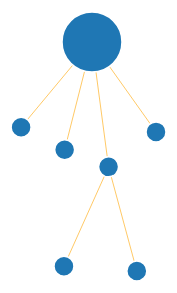
D3 v3 page, settled after 360 driven frames (6 s of simulated time); the page loaded 1 data file(s).



var width = 960,
    height = 500;

var color = d3.scale.category20();

var force = d3.layout.force()
    .charge(-300)
    .linkDistance(100)
    .size([width, height]);

var svg = d3.select("body").append("svg")
    .attr("width", width)
    .attr("height", height);

d3.json("data.json", function(error, graph) {
  if (error) throw error;

    var root = graph.nodes[0]
    root.x = 480;
    root.y = 50;
    root.fixed = true;




  force
      .nodes(graph.nodes)
      .links(graph.links)
      .start();

  var link = svg.selectAll(".link")
      .data(graph.links)
    .enter().append("line")
      .attr("class", "link")
      .style("stroke-width", function(d) { return Math.sqrt(d.value); });

  var node = svg.selectAll(".node")
      .data(graph.nodes)
    .enter().append("circle")
      .attr("class", "node")
      .attr("r", 10)
      .style("fill", function(d) { return color(d.group); })
      .call(force.drag);

      // node.classed("fixed", function(d) { d.fixed = true});

    svg.select('.node')
      .attr('r',30);






  node.append("title")
      .text(function(d) { return d.name; });

  force.on("tick", function() {
    link.attr("x1", function(d) { return d.source.x; })
        .attr("y1", function(d) { return d.source.y; })
        .attr("x2", function(d) { return d.target.x; })
        .attr("y2", function(d) { return d.target.y; });

    // node.classed("fixed", function(d) { d.fixed = true});

    node.attr("cx", function(d) { return d.x; })
        .attr("cy", function(d) { return d.y; })

  });
});



### data: data.json
{
 "nodes": [
  {
   "name": "Myriel",
   "group": 1
  },
  {
   "name": "Napoleon",
   "group": 1
  },
  {
   "name": "Mlle.Baptistine",
   "group": 1
  },
  {
   "name": "Mlle.Baptistine",
   "group": 1
  },
  {
   "name": "Mlle.Baptistine",
   "group": 1
  },
  {
   "name": "Mlle.Baptistine",
   "group": 1
  },
  {
   "name": "Mlle.Baptistine",
   "group": 1
  }
 ],
 "links": [
  {
   "source": 0,
   "target": 1,
   "value": 1
  },
  {
   "source": 0,
   "target": 2,
   "value": 1
  },
  {
   "source": 0,
   "target": 3,
   "value": 1
  },
  {
   "source": 0,
   "target": 4,
   "value": 1
  },
  {
   "source": 1,
   "target": 5,
   "value": 1
  },
  {
   "source": 1,
   "target": 6,
   "value": 1
  }
 ]
}